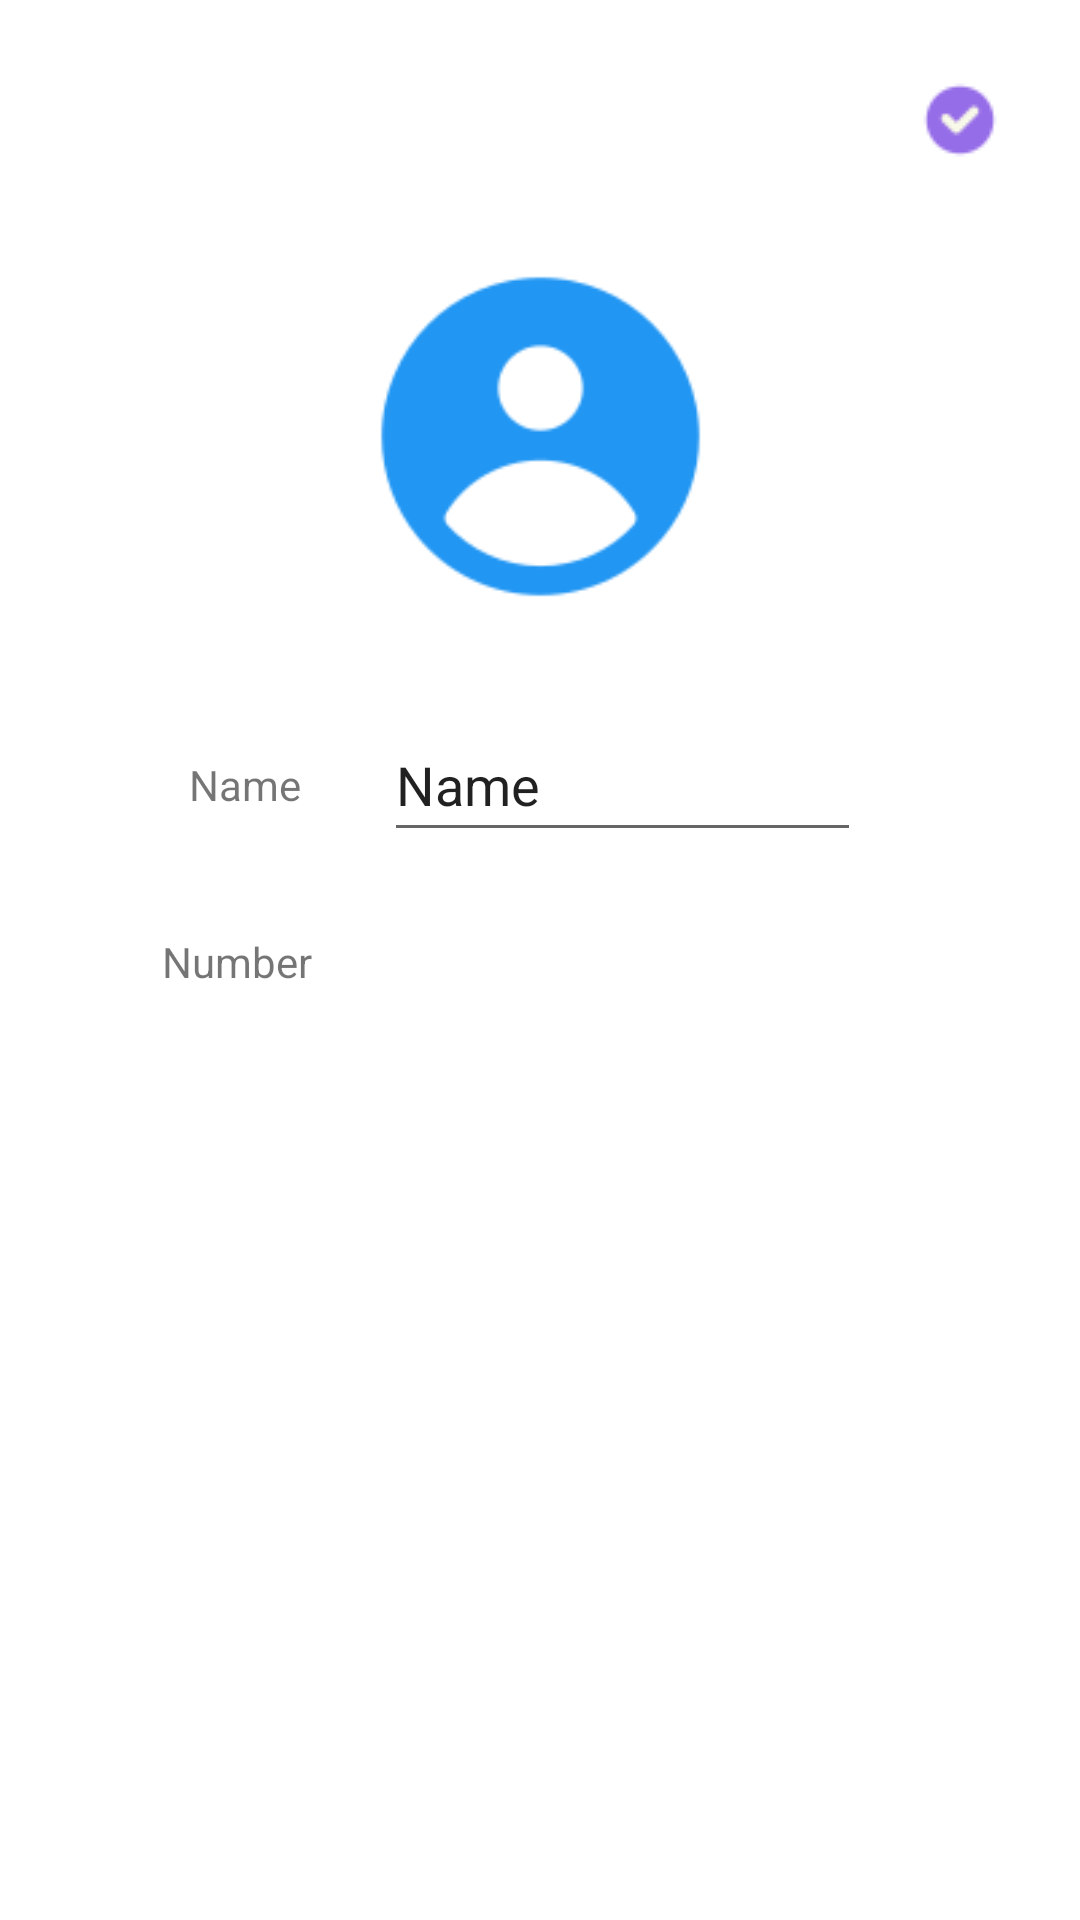

Produce the Android XML layout that renders to this screen, including the resource entries it uses.
<!-- AndroidManifest.xml: application theme Theme.TabAndroid -->
<!-- res/layout/activity_contact_edit.xml -->
<?xml version="1.0" encoding="utf-8"?>
<androidx.constraintlayout.widget.ConstraintLayout xmlns:android="http://schemas.android.com/apk/res/android"
    xmlns:app="http://schemas.android.com/apk/res-auto"
    xmlns:tools="http://schemas.android.com/tools"
    android:layout_width="match_parent"
    android:layout_height="match_parent"
    tools:context="ContactEditActivity">

    <ImageView
        android:id="@+id/imageView"
        android:layout_width="121dp"
        android:layout_height="115dp"
        android:layout_marginStart="164dp"
        android:layout_marginTop="106dp"
        android:layout_marginEnd="164dp"
        android:layout_marginBottom="36dp"
        app:layout_constraintBottom_toTopOf="@+id/tv_editName"
        app:layout_constraintEnd_toEndOf="parent"
        app:layout_constraintStart_toStartOf="parent"
        app:layout_constraintTop_toTopOf="parent"
        app:layout_constraintVertical_bias="0.857"
        app:srcCompat="@drawable/man" />

    <EditText
        android:id="@+id/tv_editNumber"
        android:layout_width="0dp"
        android:layout_height="48dp"
        android:layout_marginStart="128dp"
        android:layout_marginTop="16dp"
        android:layout_marginEnd="73dp"
        android:layout_marginBottom="508dp"
        android:ems="10"
        android:hint="wrtie phone number."
        android:inputType="phone"
        app:layout_constraintBottom_toBottomOf="parent"
        app:layout_constraintEnd_toEndOf="parent"
        app:layout_constraintStart_toStartOf="parent"
        app:layout_constraintTop_toBottomOf="@+id/tv_editName"
        app:layout_constraintVertical_bias="0.0" />

    <TextView
        android:id="@+id/textView"
        android:layout_width="wrap_content"
        android:layout_height="wrap_content"
        android:layout_marginStart="50dp"
        android:layout_marginTop="252dp"
        android:layout_marginEnd="24dp"
        android:text="Name"
        app:layout_constraintEnd_toStartOf="@+id/tv_editName"
        app:layout_constraintHorizontal_bias="0.785"
        app:layout_constraintStart_toStartOf="parent"
        app:layout_constraintTop_toTopOf="parent" />

    <EditText
        android:id="@+id/tv_editName"

        android:layout_width="0dp"
        android:layout_height="48dp"
        android:layout_marginStart="128dp"
        android:layout_marginTop="236dp"
        android:layout_marginEnd="73dp"
        android:ems="10"
        android:hint="Write name."
        android:inputType="textPersonName"
        android:text="Name"
        app:layout_constraintEnd_toEndOf="parent"
        app:layout_constraintStart_toStartOf="parent"
        app:layout_constraintTop_toTopOf="parent" />

    <TextView
        android:id="@+id/textView2"
        android:layout_width="wrap_content"
        android:layout_height="wrap_content"
        android:layout_marginStart="33dp"
        android:layout_marginTop="40dp"
        android:layout_marginEnd="24dp"
        android:text="Number"
        app:layout_constraintEnd_toStartOf="@+id/tv_editNumber"
        app:layout_constraintHorizontal_bias="1.0"
        app:layout_constraintStart_toStartOf="parent"
        app:layout_constraintTop_toBottomOf="@+id/textView" />


    <FrameLayout
        android:id="@+id/frameLayout"
        android:layout_width="wrap_content"
        android:layout_height="wrap_content"
        android:layout_marginTop="16dp"
        android:layout_marginEnd="16dp"
        app:layout_constraintEnd_toEndOf="parent"
        app:layout_constraintTop_toTopOf="parent"
        android:gravity="center"
        android:background="@color/white">

        <ImageButton
            android:id="@+id/btn_editComplete"
            android:layout_width="48dp"
            android:layout_height="48dp"
            android:padding="10dp"
            android:background="@android:color/transparent"
            app:srcCompat="@drawable/done" />
    </FrameLayout>

</androidx.constraintlayout.widget.ConstraintLayout>
<!-- resources referenced by this layout -->
<resources>
  <!-- drawable done: png bitmap (drawable, 818 bytes) -->
  <!-- drawable man: png bitmap (drawable, 4419 bytes) -->
  <style name="Theme.TabAndroid" parent="Theme.MaterialComponents.DayNight.DarkActionBar">
          
          <item name="colorPrimary">@color/purple_500</item>
          <item name="colorPrimaryVariant">@color/purple_700</item>
          <item name="colorOnPrimary">@color/white</item>
          
          <item name="colorSecondary">@color/teal_200</item>
          <item name="colorSecondaryVariant">@color/teal_700</item>
          <item name="colorOnSecondary">@color/black</item>
          
          <item name="android:statusBarColor" tools:targetApi="l">?attr/colorPrimaryVariant</item>
          
      </style>
  <!-- not gathered from this repository: default colours our renderer supplied (Android Studio template values) -->
  <color name="purple_500">#FF6200EE</color>
  <color name="purple_700">#FF3700B3</color>
  <color name="teal_200">#FF03DAC5</color>
  <color name="teal_700">#FF018786</color>
  <color name="black">#FF000000</color>
  <color name="white">#FFFFFFFF</color>
</resources>
